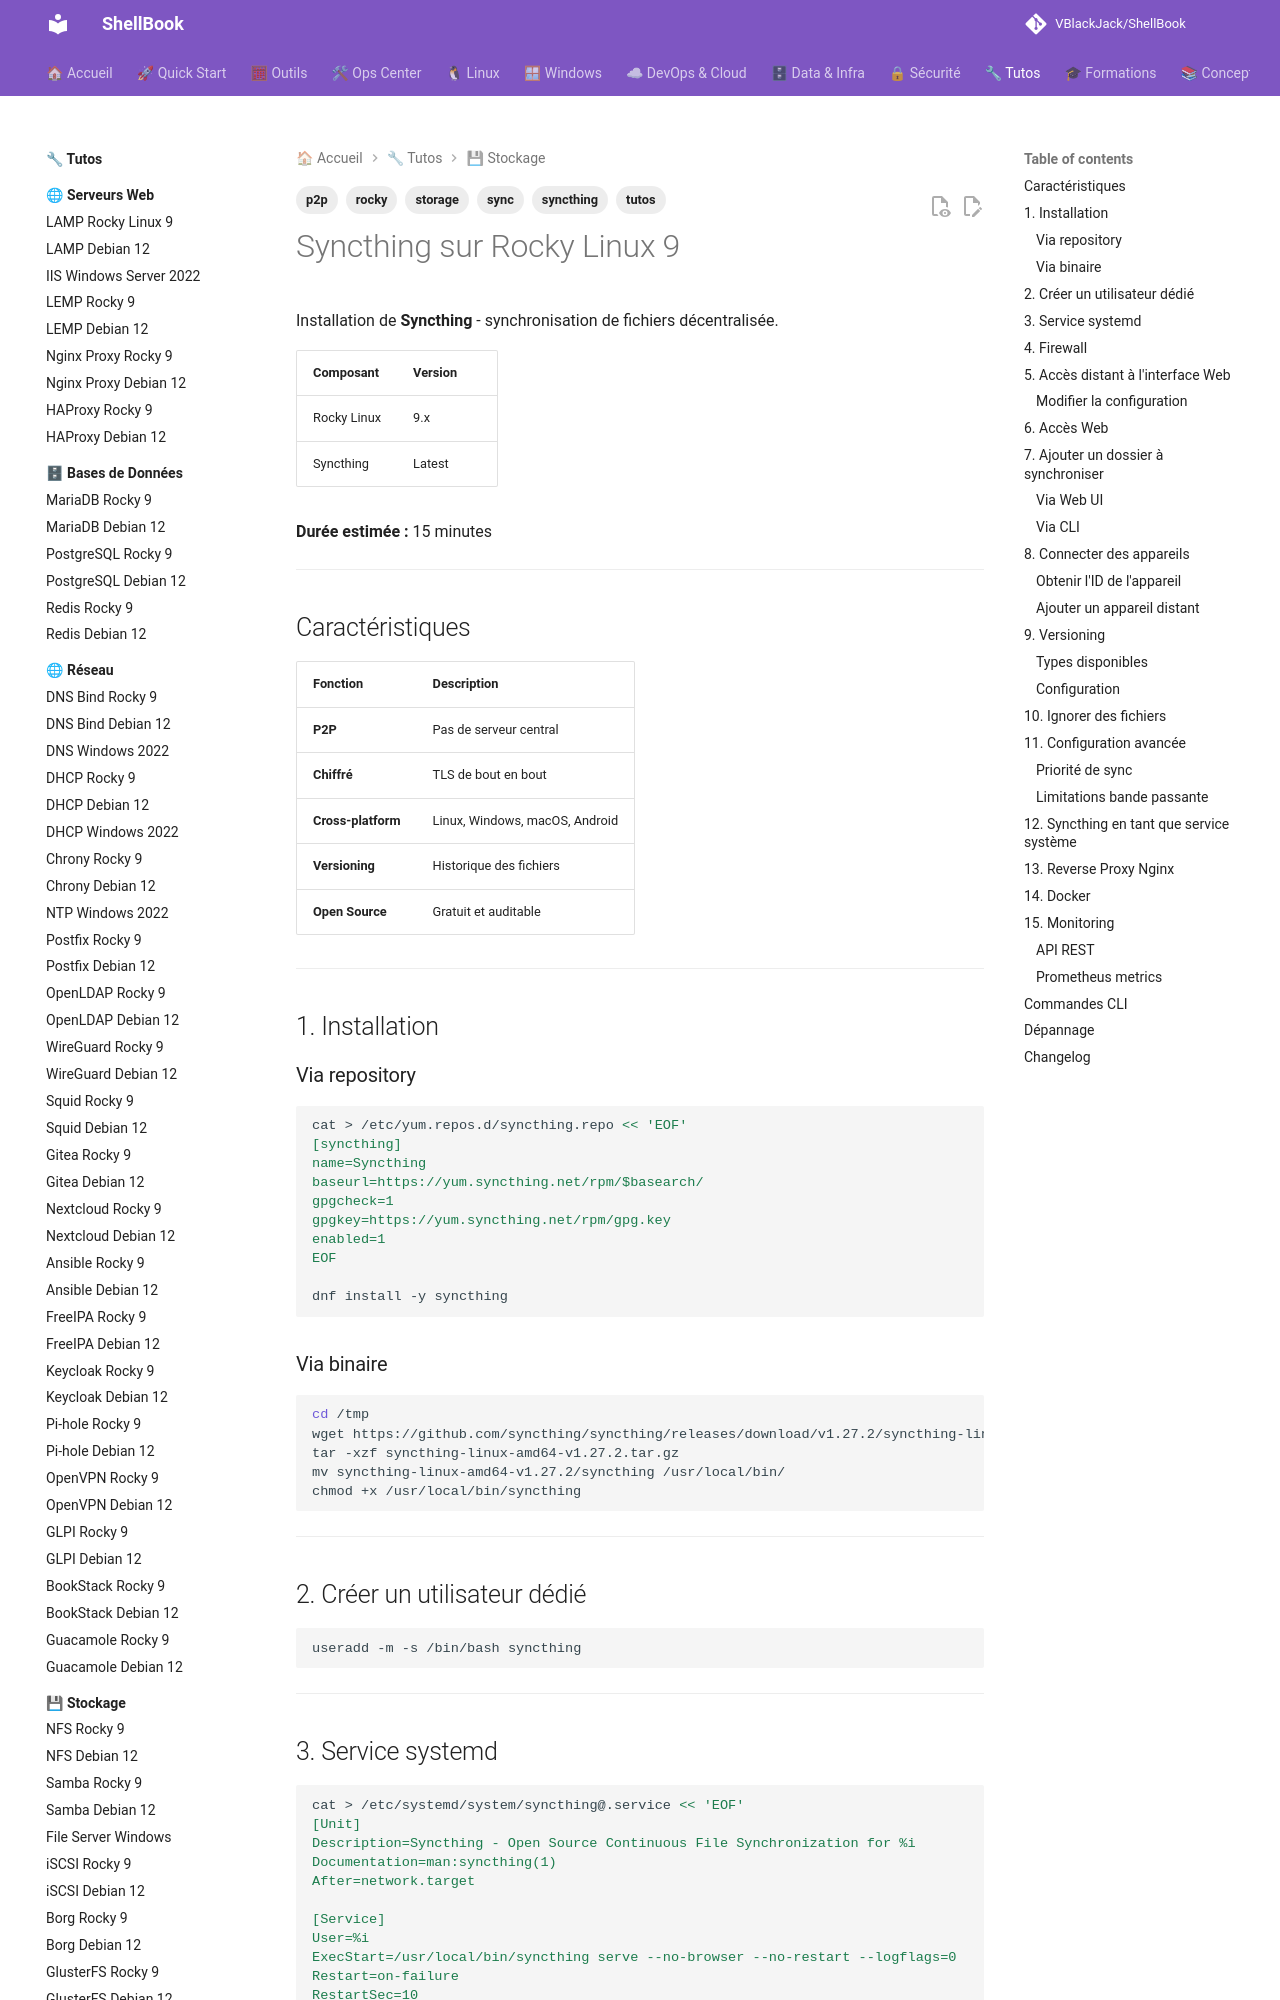

repository: VBlackJack/ShellBook · page: tutos/storage/syncthing-rocky9/index.html · generator: mkdocs

---
tags:
  - tutos
  - storage
  - syncthing
  - sync
  - p2p
  - rocky
---

# Syncthing sur Rocky Linux 9

Installation de **Syncthing** - synchronisation de fichiers décentralisée.

| Composant | Version |
|-----------|---------|
| Rocky Linux | 9.x |
| Syncthing | Latest |

**Durée estimée :** 15 minutes

---

## Caractéristiques

| Fonction | Description |
|----------|-------------|
| **P2P** | Pas de serveur central |
| **Chiffré** | TLS de bout en bout |
| **Cross-platform** | Linux, Windows, macOS, Android |
| **Versioning** | Historique des fichiers |
| **Open Source** | Gratuit et auditable |

---

## 1. Installation

### Via repository

```bash
cat > /etc/yum.repos.d/syncthing.repo << 'EOF'
[syncthing]
name=Syncthing
baseurl=https://yum.syncthing.net/rpm/$basearch/
gpgcheck=1
gpgkey=https://yum.syncthing.net/rpm/gpg.key
enabled=1
EOF

dnf install -y syncthing
```

### Via binaire

```bash
cd /tmp
wget https://github.com/syncthing/syncthing/releases/download/v1.27.2/syncthing-linux-amd64-v1.27.2.tar.gz
tar -xzf syncthing-linux-amd64-v1.27.2.tar.gz
mv syncthing-linux-amd64-v1.27.2/syncthing /usr/local/bin/
chmod +x /usr/local/bin/syncthing
```

---

## 2. Créer un utilisateur dédié

```bash
useradd -m -s /bin/bash syncthing
```

---
